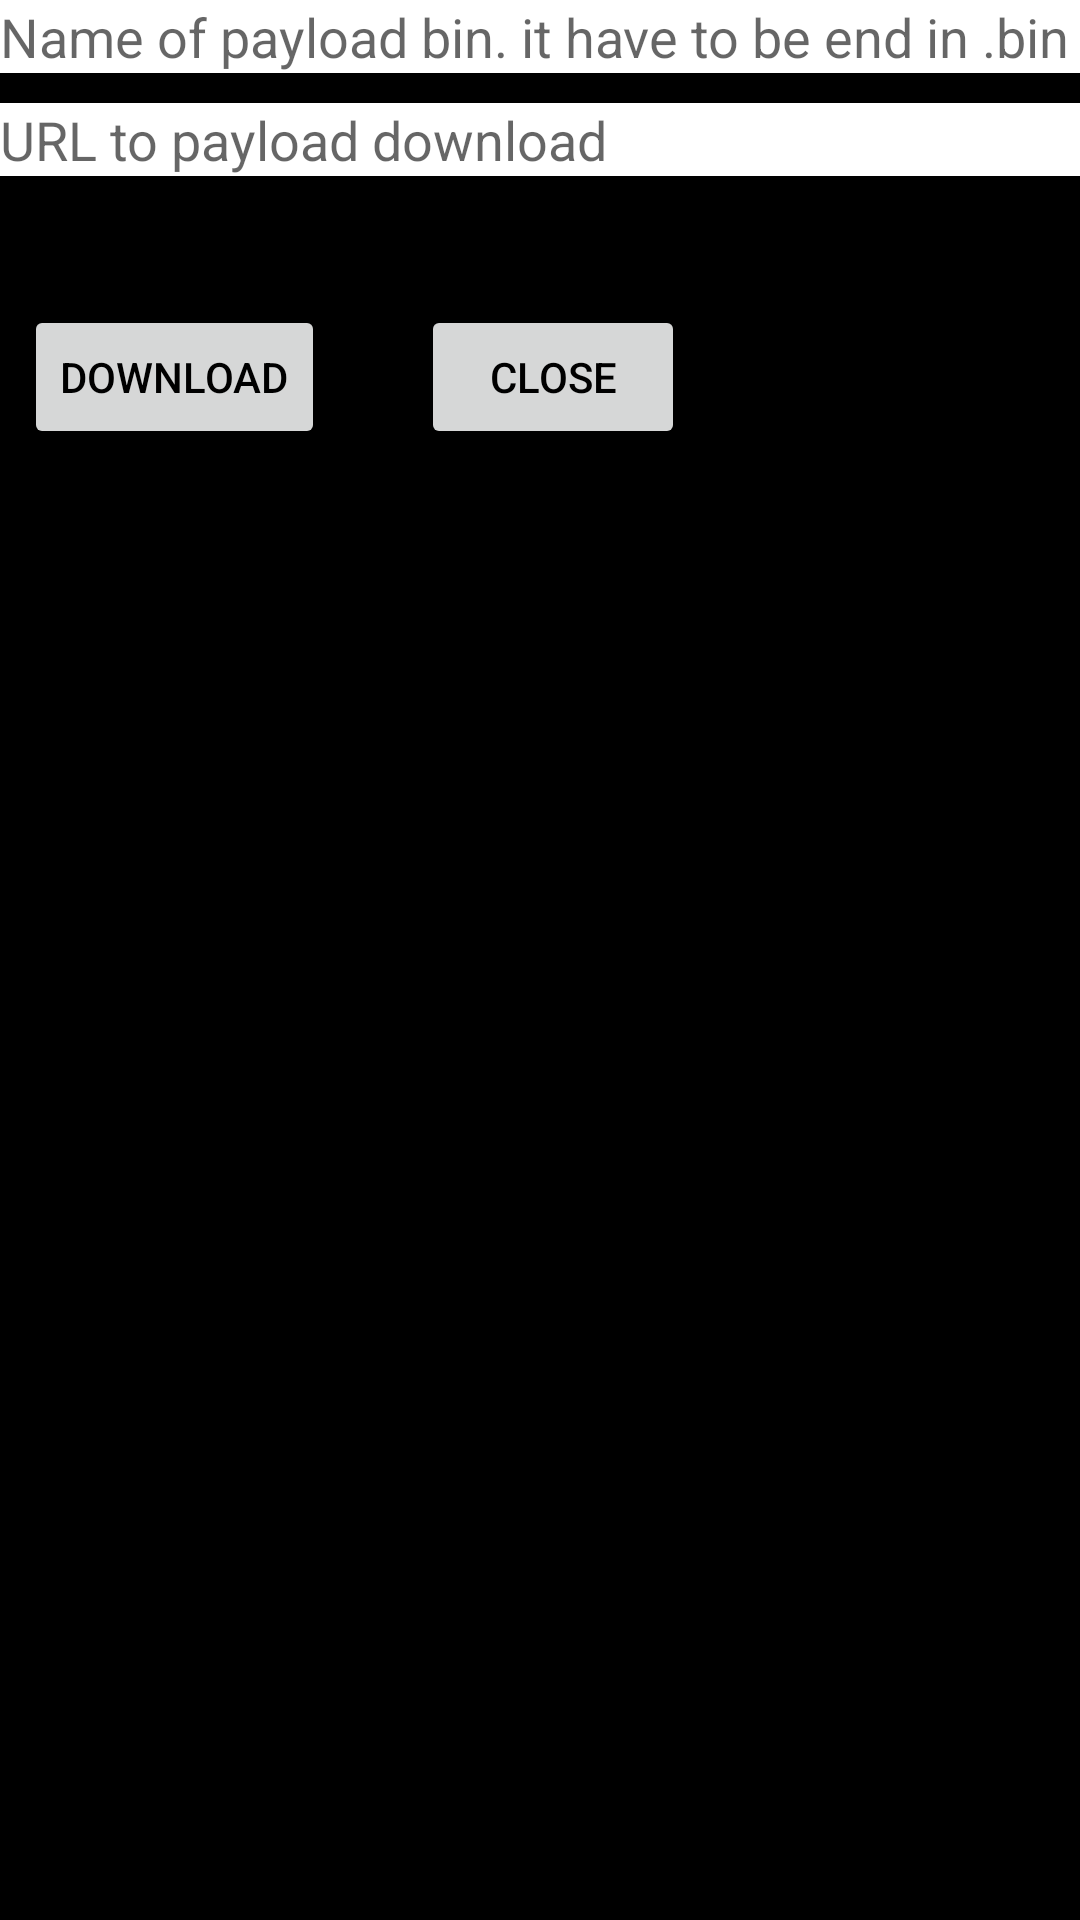

Reconstruct the res/layout file that produces this screen, plus the resources it refers to.
<!-- AndroidManifest.xml: application theme AppTheme -->
<!-- res/layout/dialog_payload_download.xml -->
<?xml version="1.0" encoding="utf-8"?>
<LinearLayout xmlns:android="http://schemas.android.com/apk/res/android"
    android:layout_width="400dp"
    android:layout_height="190dp"
    android:background="@color/black"
    android:orientation="vertical">



    <EditText
            android:id="@+id/PayloadName"
            android:layout_width="match_parent"
            android:layout_height="wrap_content"
            android:background="@color/white"
            android:inputType="text"
            android:hint="@string/dialog_payload_download_name"
            android:textColor="@color/black" />


    <EditText
            android:layout_marginTop="10dp"
            android:id="@+id/PayloadURL"
            android:layout_width="match_parent"
            android:layout_height="wrap_content"
            android:background="@color/white"
            android:inputType="textUri"
            android:hint="@string/dialog_payload_download_url"
            android:textColor="@color/black" />






    <LinearLayout
        android:id="@+id/buttonslayout"
        android:layout_marginTop="43dp"
        android:layout_width="fill_parent"
        android:layout_height="wrap_content">

    <Button
        android:id="@+id/PayloadDownload"
        android:layout_width="wrap_content"
        android:layout_height="wrap_content"
        android:layout_gravity="end"
        android:layout_marginStart="8dp"
        android:layout_marginTop="8dp"
        android:layout_marginEnd="24dp"
        android:layout_marginBottom="8dp"
        android:text="@string/dialog_payload_download_button"
        android:textColor="@color/black" />


    <Button
        android:id="@+id/close"
        android:layout_width="wrap_content"
        android:layout_height="wrap_content"
        android:layout_gravity="end"
        android:layout_marginStart="8dp"
        android:layout_marginTop="8dp"
        android:layout_marginEnd="24dp"
        android:layout_marginBottom="8dp"
        android:text="@string/dialog_close"
        android:textColor="@color/black" />
</LinearLayout>



</LinearLayout>
<!-- resources referenced by this layout -->
<resources>
  <color name="black">#000000</color>
  <color name="white">#FFFFFF</color>
  <string name="dialog_close">Close</string>
  <string name="dialog_payload_download_button">Download</string>
  <string name="dialog_payload_download_name">Name of payload bin. it have to be end in .bin</string>
  <string name="dialog_payload_download_url">URL to payload download</string>
  <style name="AppTheme" parent="Theme.AppCompat.Light.NoActionBar">
          
          <item name="colorPrimary">@color/black</item>
          <item name="colorPrimaryDark">@color/black</item>
          <item name="colorAccent">@color/aqua</item>
      </style>
  <color name="aqua">#00FFFF</color>
</resources>
